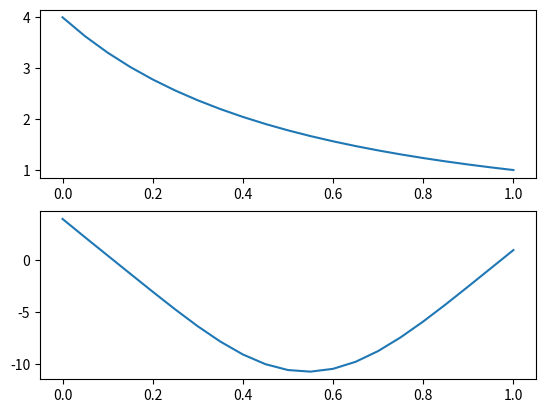

Source code (Python):
# y(1) = 0 일때, 만 슛팅법이 가능한건가.
def f(t, y):
	f1 = y[1]
	f2 = 1.5*(y[0]**2)
	return f1, f2

def F(z0):
	r = solve_ivp(f, [0,1], [4, z0])
	return r.y[0, -1]
	
#경우에 따라 바꾸시오
z_a = 0, 1000
z_b = -16, 0
z_c = -40, -16
kmax, eps1 = 100, 1e-4

from scipy.integrate import solve_ivp
fmt = "%3d %10.5f %10.5f"

za, zb = z_c[0], z_c[1] #문제 조건에 따라서 이 부분을 수정해준다.

print("   k      y'(0)      y(1)")
print("   k        z0       y(1)")
k = 1
Fa = F(za)
print(fmt %(k, za, Fa))
k = 2
Fb = F(zb)
print(fmt %(k, zb, Fb))

while k < kmax:
	zc = (zb + za) / 2
	Fc = F(zc)
	Gc = Fc - 1  # f(1) = 1 이니깐 Fc = Fc - 1 하면, Fc(x)=0일때 x를 찾는다.
	k = k + 1
	print(fmt %(k, zc, Fc))
	if (abs(Gc) <= eps1):
		break
	if (Fa * Gc > 0):
		za, Fa = zc, Gc
	else:
		zb, Fb = zc, Gc 

print("-----------------------")
import numpy
from matplotlib import pyplot as plt
tj = numpy.linspace(0,1, 21)
sol_z_b = solve_ivp(f, [0,1], [4, -7.9918], t_eval = tj)
sol_z_c = solve_ivp(f, [0,1], [4, -35.89404], t_eval = tj)

fig, ax = plt.subplots(2)
ax[0].plot(sol_z_b.t, sol_z_b.y[0])
ax[1].plot(sol_z_c.t, sol_z_c.y[0])
plt.show()
